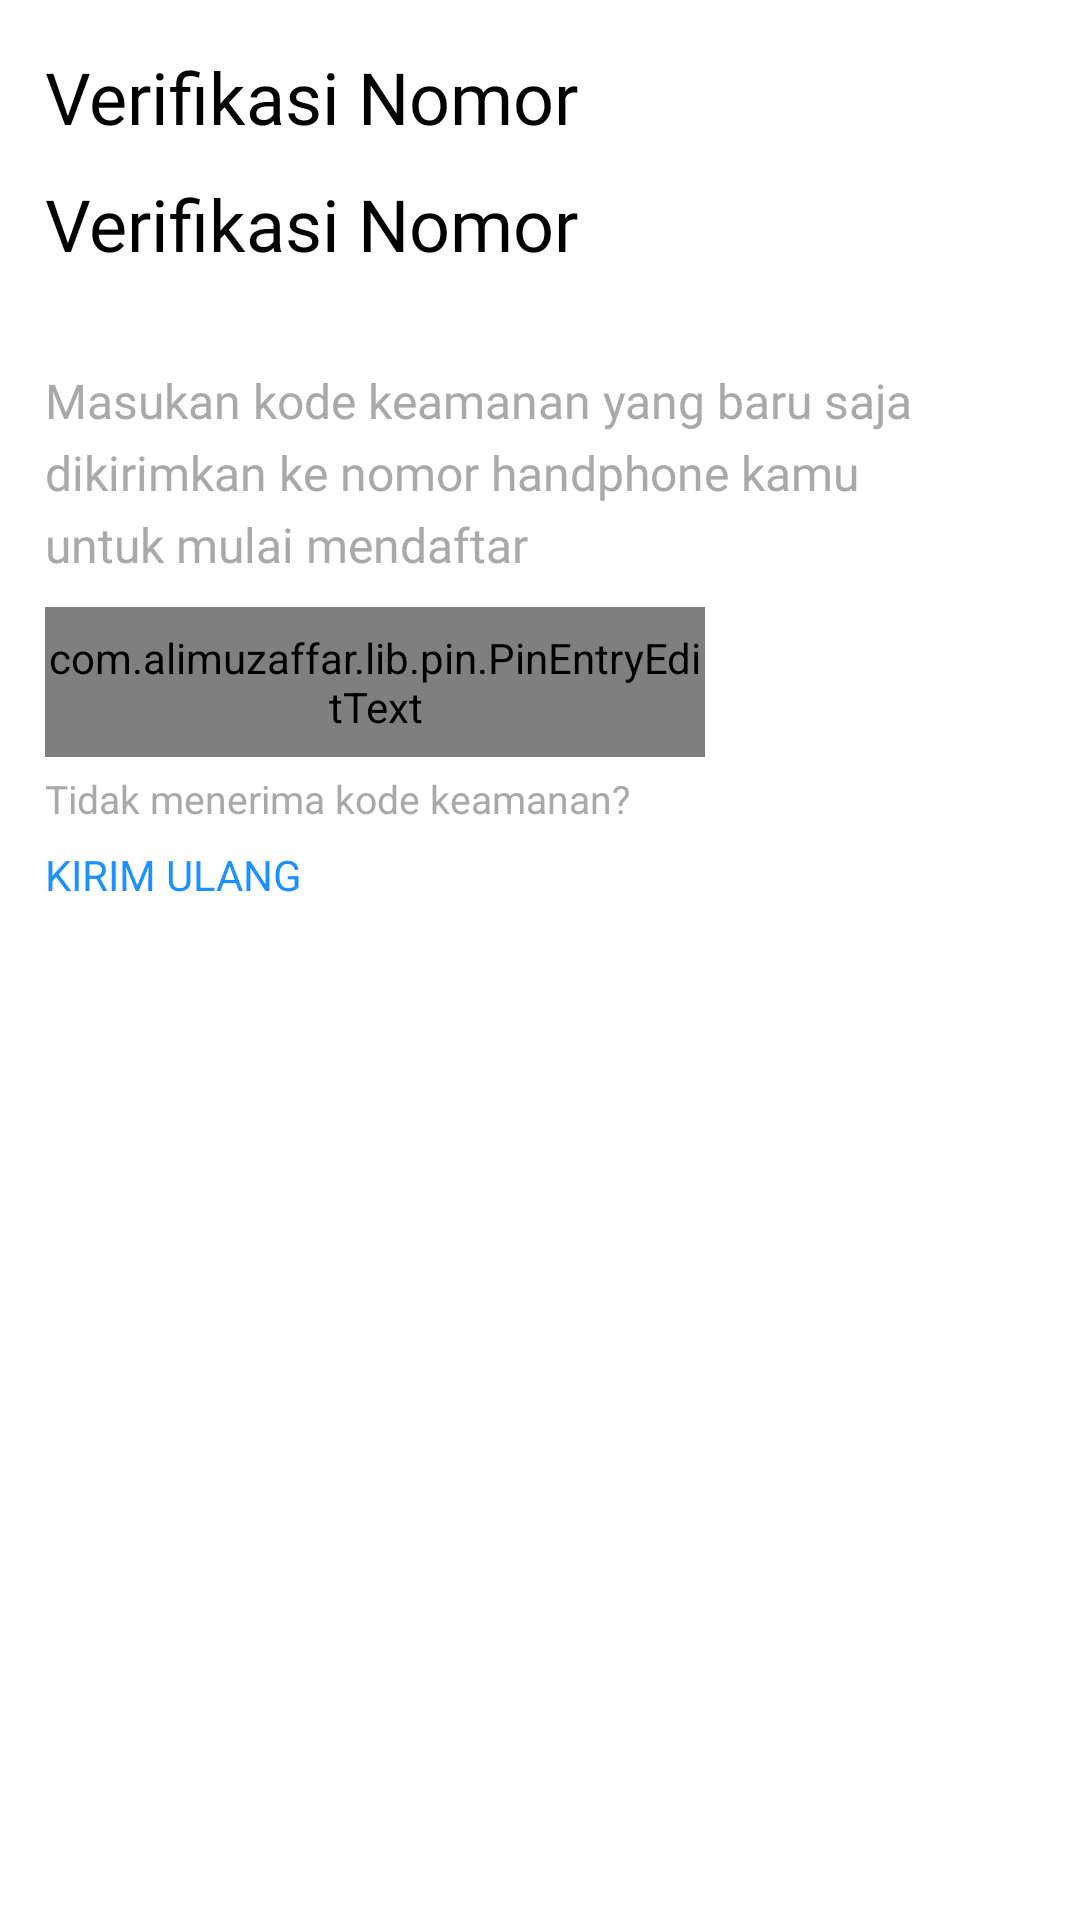

Reconstruct the res/layout file that produces this screen, plus the resources it refers to.
<!-- AndroidManifest.xml: application theme Theme.Androidmobilebanking -->
<!-- res/layout/activity_otp_verification.xml -->
<?xml version="1.0" encoding="utf-8"?>
<RelativeLayout xmlns:android="http://schemas.android.com/apk/res/android"
    xmlns:app="http://schemas.android.com/apk/res-auto"
    xmlns:tools="http://schemas.android.com/tools"
    android:layout_width="match_parent"
    android:layout_height="match_parent"
    android:background="@color/white"
    tools:context=".ui.activity.OtpVerificationActivity">

    <androidx.appcompat.widget.LinearLayoutCompat
        android:layout_width="match_parent"
        android:layout_height="wrap_content"
        android:paddingBottom="@dimen/pad_20"
        android:paddingEnd="@dimen/pad_20"
        android:paddingStart="@dimen/pad_15"
        android:orientation="vertical">

        <androidx.appcompat.widget.AppCompatTextView
            android:id="@+id/tv_title"
            android:layout_width="wrap_content"
            android:layout_height="wrap_content"
            android:layout_marginTop="16dp"
            android:text="@string/security_code"
            android:textColor="@color/black"
            android:fontFamily="@font/nunito_bold"
            android:textSize="@dimen/text_xs_24" />

        <androidx.appcompat.widget.AppCompatTextView
            android:id="@+id/tv_OTP"
            android:layout_width="wrap_content"
            android:layout_height="wrap_content"
            android:layout_marginTop="10dp"
            android:text="@string/security_code"
            android:textColor="@color/black"
            android:fontFamily="@font/nunito_bold"
            android:textSize="@dimen/text_xs_24" />


        <androidx.appcompat.widget.AppCompatTextView
            android:fontFamily="@font/opensans"
            android:id="@+id/tv_description"
            android:layout_width="match_parent"
            android:layout_height="wrap_content"
            android:layout_marginEnd="@dimen/pad_32"
            android:layout_marginTop="@dimen/pad_32"
            android:lineSpacingExtra="@dimen/pad_5"
            android:text="@string/otp_verification_description"
            android:textColor="@color/colorDarkGrey"
            android:textSize="@dimen/text_xs_16" />

        <com.alimuzaffar.lib.pin.PinEntryEditText
            android:id="@+id/otp_verification_txt"
            android:layout_width="220dp"
            android:layout_height="@dimen/logo_50"
            android:layout_marginTop="@dimen/default_medium_margin"
            android:layout_marginBottom="@dimen/pad_5"
            android:cursorVisible="true"
            android:digits="1234567890"
            android:focusable="true"
            android:focusableInTouchMode="true"
            android:inputType="number"
            android:maxLength="6"
            android:textColor="@color/colorDarkGrey"
            android:textIsSelectable="false"
            android:textSize="@dimen/text_xs_20"
            app:pinBackgroundIsSquare="true"
            app:pinCharacterSpacing="10dp"
            app:pinLineColors="@color/dark_blue"
            app:pinLineStroke="2dp"
            android:text=""
            app:pinLineStrokeSelected="3dp"/>

        <androidx.appcompat.widget.AppCompatTextView
            android:fontFamily="@font/ptsans"
            android:id="@+id/tv_alert"
            android:layout_width="match_parent"
            android:layout_height="wrap_content"
            android:layout_marginBottom="10dp"
            android:text="@string/otp_invalid"
            android:textColor="@color/colorTextError"
            android:textSize="@dimen/text_xs_13"
            android:visibility="gone"/>


        <androidx.appcompat.widget.AppCompatTextView
            android:id="@+id/tv_countdown"
            android:layout_width="match_parent"
            android:layout_height="wrap_content"
            android:text="30:00"
            android:layout_marginBottom="12dp"
            android:textColor="@color/purple_700"
            android:textSize="@dimen/text_xs_12"
            android:visibility="gone"/>

        <androidx.appcompat.widget.AppCompatTextView
            android:layout_width="match_parent"
            android:layout_height="wrap_content"
            android:paddingTop="0dp"
            android:paddingEnd="@dimen/default_margin"
            android:text="@string/otp_not_received"
            android:textColor="@color/colorDarkGrey"
            android:textSize="@dimen/text_xs_13" />

        <androidx.appcompat.widget.AppCompatTextView
            android:id="@+id/tv_resend_otp"
            android:layout_width="match_parent"
            android:layout_height="wrap_content"
            android:layout_marginTop="7dp"
            android:clickable="true"
            android:enabled="true"
            android:paddingEnd="@dimen/default_margin"
            android:paddingBottom="5dp"
            android:text="@string/resend_otp"
            android:textColor="@color/dark_blue"
            android:textSize="@dimen/text_xs_14" />
    </androidx.appcompat.widget.LinearLayoutCompat>


</RelativeLayout>
<!-- resources referenced by this layout -->
<resources>
  <color name="black">#FF000000</color>
  <color name="colorDarkGrey">#A9A9A9</color>
  <color name="colorTextError">#fb2132</color>
  <color name="dark_blue">#1E90FF</color>
  <color name="purple_700">#FF3700B3</color>
  <color name="white">#FFFFFFFF</color>
  <dimen name="default_margin">8dp</dimen>
  <dimen name="default_medium_margin">10dp</dimen>
  <dimen name="logo_50">50dp</dimen>
  <dimen name="pad_15">15dp</dimen>
  <dimen name="pad_20">20dp</dimen>
  <dimen name="pad_32">32dp</dimen>
  <dimen name="pad_5">5dp</dimen>
  <dimen name="text_xs_12">12sp</dimen>
  <dimen name="text_xs_13">13sp</dimen>
  <dimen name="text_xs_14">14sp</dimen>
  <dimen name="text_xs_16">16sp</dimen>
  <dimen name="text_xs_20">20sp</dimen>
  <dimen name="text_xs_24">24sp</dimen>
  <string name="otp_invalid">Kode keamanan salah, Mohon tunggu</string>
  <string name="otp_not_received">Tidak menerima kode keamanan?</string>
  <string name="otp_verification_description">Masukan kode keamanan yang baru saja dikirimkan ke nomor handphone kamu untuk mulai mendaftar</string>
  <string name="resend_otp">KIRIM ULANG</string>
  <string name="security_code">Verifikasi Nomor</string>
  <style name="Theme.Androidmobilebanking" parent="Theme.MaterialComponents.DayNight.NoActionBar">
          
          <item name="colorPrimary">@color/purple_500</item>
          <item name="colorPrimaryVariant">@color/purple_700</item>
          <item name="colorOnPrimary">@color/white</item>
          
          <item name="colorSecondary">@color/teal_200</item>
          <item name="colorSecondaryVariant">@color/teal_700</item>
          <item name="colorOnSecondary">@color/black</item>
          
          <item name="android:statusBarColor" tools:targetApi="l">?attr/colorPrimaryVariant</item>
          
      </style>
  <color name="purple_500">#FF6200EE</color>
  <color name="teal_200">#FF03DAC5</color>
  <color name="teal_700">#FF018786</color>
</resources>
